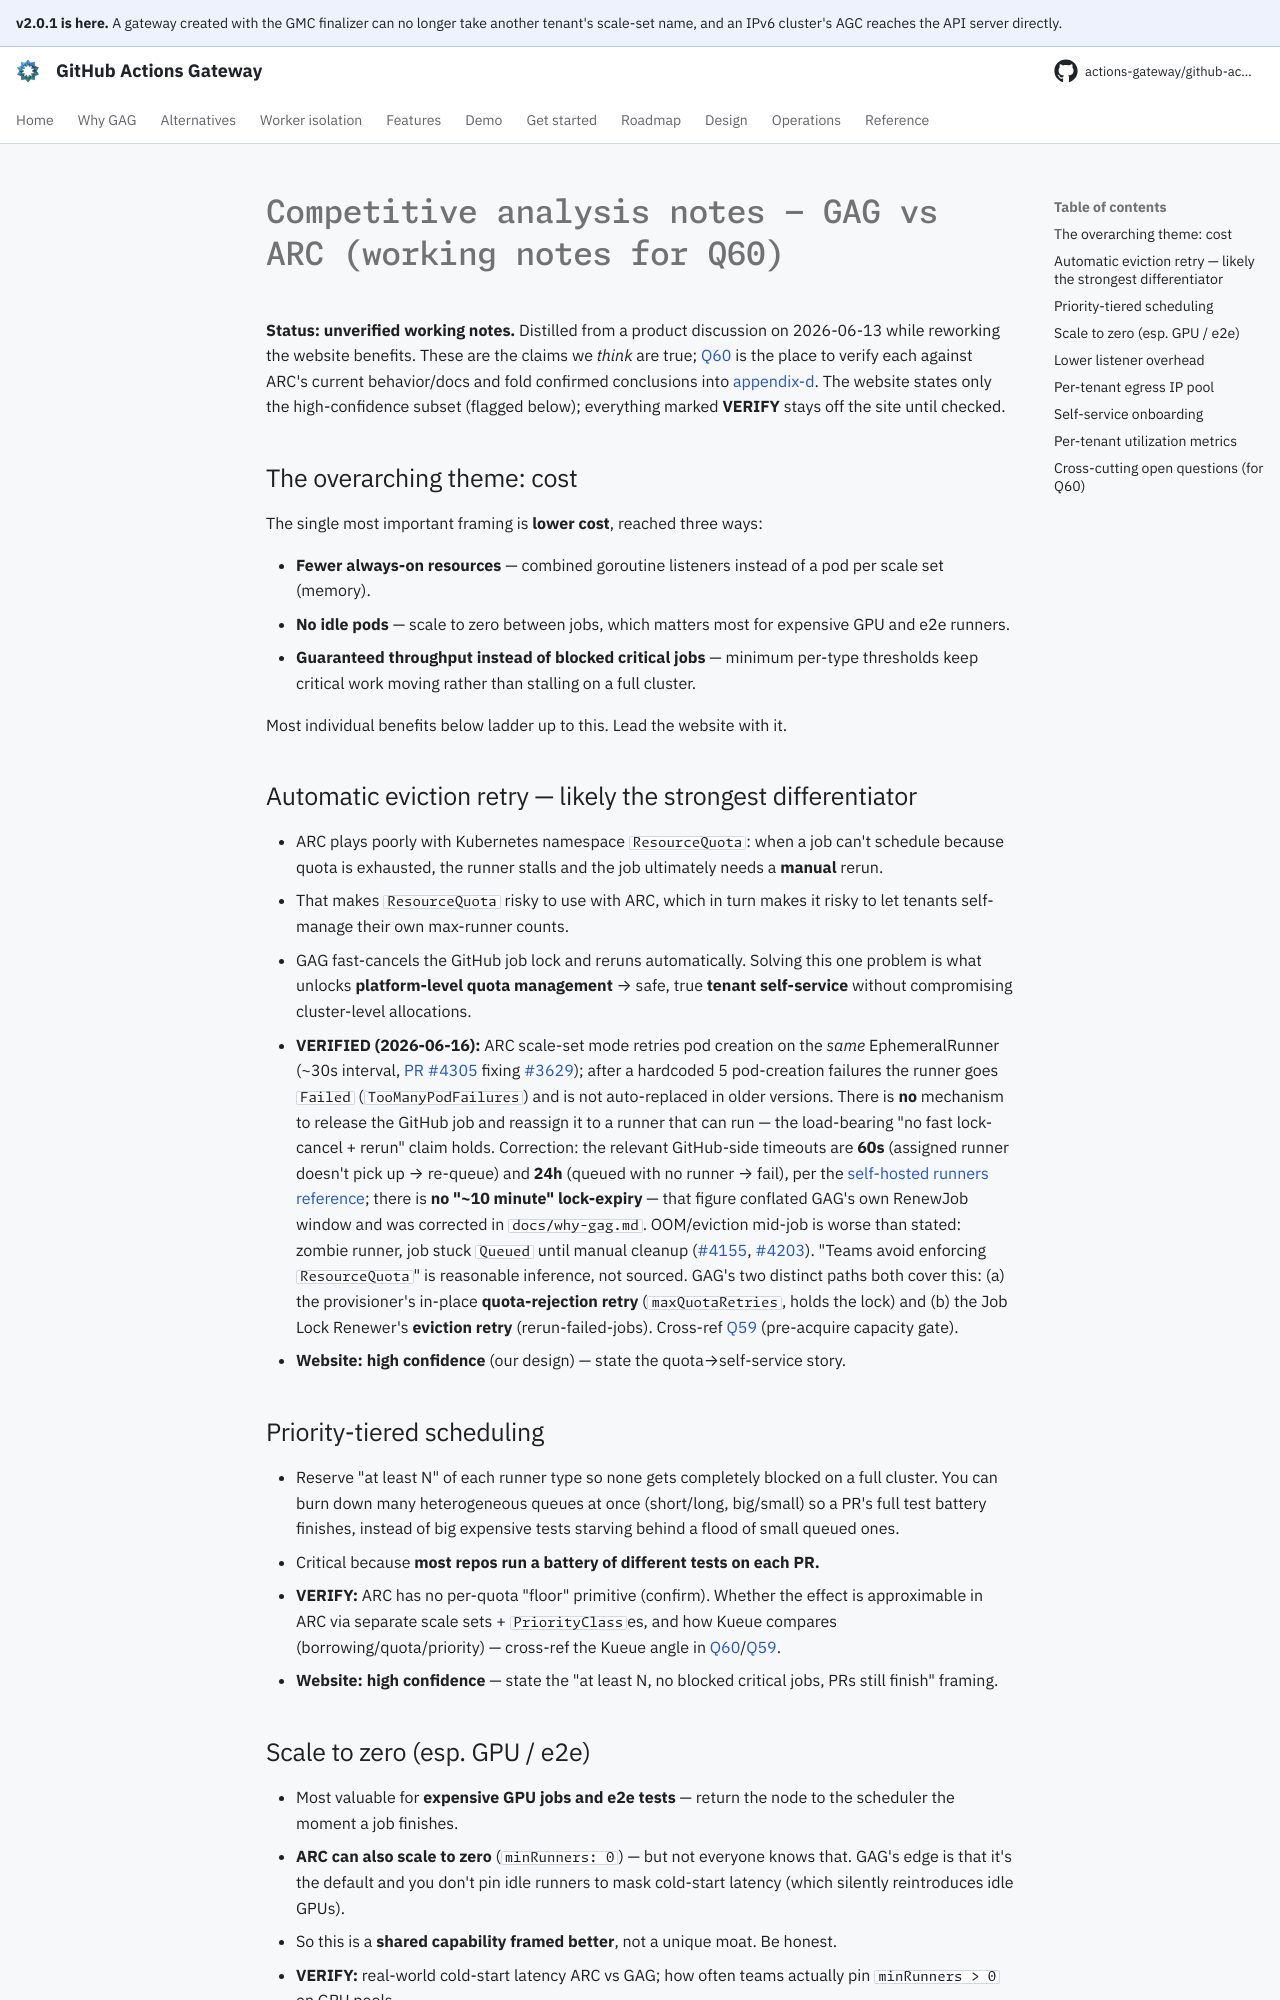

repository: actions-gateway/github-actions-gateway · page: dev/plan/archive/competitive-analysis/index.html · generator: mkdocs

# Competitive analysis notes — GAG vs ARC (working notes for Q60)

**Status: unverified working notes.** Distilled from a product discussion on 2026-06-13 while reworking the website benefits.
These are the claims we *think* are true; [Q60](../../queue/README.md) is the place to verify each against ARC's current behavior/docs and fold confirmed conclusions into [appendix-d](../../design/appendix-d-alternatives-considered.md).
The website states only the high-confidence subset (flagged below); everything marked **VERIFY** stays off the site until checked.

## The overarching theme: cost

The single most important framing is **lower cost**, reached three ways:

- **Fewer always-on resources** — combined goroutine listeners instead of a pod per scale set (memory).
- **No idle pods** — scale to zero between jobs, which matters most for expensive GPU and e2e runners.
- **Guaranteed throughput instead of blocked critical jobs** — minimum per-type thresholds keep critical work moving rather than stalling on a full cluster.

Most individual benefits below ladder up to this.
Lead the website with it.

## Automatic eviction retry — likely the strongest differentiator

- ARC plays poorly with Kubernetes namespace `ResourceQuota`: when a job can't schedule because quota is exhausted, the runner stalls and the job ultimately needs a **manual** rerun.
- That makes `ResourceQuota` risky to use with ARC, which in turn makes it risky to let tenants self-manage their own max-runner counts.
- GAG fast-cancels the GitHub job lock and reruns automatically.
  Solving this one problem is what unlocks **platform-level quota management** → safe, true **tenant self-service** without compromising cluster-level allocations.
- **VERIFIED (2026-06-16):** ARC scale-set mode retries pod creation on the *same* EphemeralRunner (~30s interval, [PR #4305](https://github.com/actions/actions-runner-controller/pull/4305) fixing [#3629](https://github.com/actions/actions-runner-controller/issues/3629)); after a hardcoded 5 pod-creation failures the runner goes `Failed` (`TooManyPodFailures`) and is not auto-replaced in older versions.
  There is **no** mechanism to release the GitHub job and reassign it to a runner that can run — the load-bearing "no fast lock-cancel + rerun" claim holds.
  Correction: the relevant GitHub-side timeouts are **60s** (assigned runner doesn't pick up → re-queue) and **24h** (queued with no runner → fail), per the [self-hosted runners reference](https://docs.github.com/en/actions/reference/runners/self-hosted-runners); there is **no "~10 minute" lock-expiry** — that figure conflated GAG's own RenewJob window and was corrected in `docs/why-gag.md`.
  OOM/eviction mid-job is worse than stated: zombie runner, job stuck `Queued` until manual cleanup ([#4155](https://github.com/actions/actions-runner-controller/issues/4155), [#4203](https://github.com/actions/actions-runner-controller/issues/4203)).
  "Teams avoid enforcing `ResourceQuota`" is reasonable inference, not sourced.
  GAG's two distinct paths both cover this: (a) the provisioner's in-place **quota-rejection retry** (`maxQuotaRetries`, holds the lock) and (b) the Job Lock Renewer's **eviction retry** (rerun-failed-jobs).
  Cross-ref [Q59](../../queue/README.md) (pre-acquire capacity gate).
- **Website: high confidence** (our design) — state the quota→self-service story.

## Priority-tiered scheduling

- Reserve "at least N" of each runner type so none gets completely blocked on a full cluster.
  You can burn down many heterogeneous queues at once (short/long, big/small) so a PR's full test battery finishes, instead of big expensive tests starving behind a flood of small queued ones.
- Critical because **most repos run a battery of different tests on each PR.**
- **VERIFY:** ARC has no per-quota "floor" primitive (confirm).
  Whether the effect is approximable in ARC via separate scale sets + `PriorityClass`es, and how Kueue compares (borrowing/quota/priority) — cross-ref the Kueue angle in [Q60](../../queue/README.md)/[Q59](../../queue/README.md).
- **Website: high confidence** — state the "at least N, no blocked critical jobs, PRs still finish" framing.
